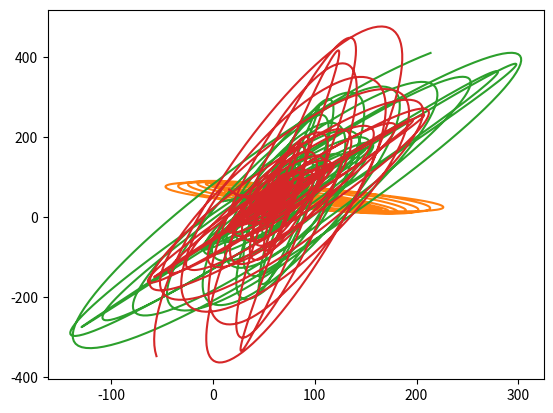

Reproduce this figure in Python.
import numpy as np
from matplotlib import pyplot as plt
import copy

# 追随者定义
A = [[0.0, 1.0, 1.0], [1.0, 0.0, 1.0], [1.0, 1.0, 0.0]]  # 追随者邻接矩阵

k = [0.0, 1.0, 1.0]  # 与领导者连接关系

x = [[6.0, 60.0], [10.0, 40.0], [16.0, 70.0]]  # 位置信息
v = [[10.0, 5.0], [8.0, 4.0], [9.0, 3.0]]  # 速度信息
a = [[0.0, 0.0], [0.0, 0.0], [0.0, 0.0]]  # 加速度信息
r = [[-15.0, 0.0], [-10.0, 0.0], [-5.0, 0.0]]  # 与领导者期望相对位置信息
X = [[[6.0, 60.0]], [[10.0, 40.0]], [[16.0, 70.0]]]  # 记录位置变化

# 领导者定义
x_l = [20.0, 50.0]
X_l = [[20.0, 50.0]]  # 记录位置变化
v_l = [6.0, 0.0]


def update(A, k, x, v,a, X, x_l, v_l, X_l, r, time):
    for i in range(0, 3):
        x[i][0] = x[i][0] + v[i][0] * time + 0.5 * a[i][0] * time ** 2.0
        x[i][1] = x[i][1] + v[i][1] * time + 0.5 * a[i][1] * time ** 2.0
        v[i][0] = v[i][0] + a[i][0] * time
        v[i][1] = v[i][1] + a[i][1] * time
        X[i].append(copy.deepcopy(x[i]))
        for j in range(0, 3):
            a[i][0] -= A[i][j] * (x[i][0] - x[j][0] - (r[j][0] - r[i][0]) + v[i][0] - v[j][0])
            a[i][1] -= A[i][j] * (x[i][1] - x[j][1] - (r[j][1] - r[i][1]) + v[i][1] - v[j][1])
        a[i][0] += 0.0 - k[i] * (x[i][0] - x_l[0] + v[i][0] - v_l[0])
        a[i][1] += 0.0 - k[i] * (x[i][1] - x_l[1] + v[i][1] - v_l[1])

    x_l[0] = x_l[0] + v_l[0] * time
    x_l[1] = x_l[1] + v_l[1] * time
    X_l.append(copy.deepcopy(x_l))  # 领导者更新信息

for i in range(10000):
    update(A, k, x, v, a, X, x_l, v_l, X_l, r, 0.001)

plt.figure()
x_l_pic = []
y_l_pic = []
x_pic = [[], [], []]
y_pic = [[], [], []]
for i in range(0, 3):
    for n in X[i]:
        x_pic[i].append(n[0])
        y_pic[i].append(n[1])

for i in X_l:
    x_l_pic.append(i[0])
    y_l_pic.append(i[1])

plt.plot(x_l_pic, y_l_pic)
for i in range(0, 3):
    plt.plot(x_pic[i], y_pic[i])
plt.show()

